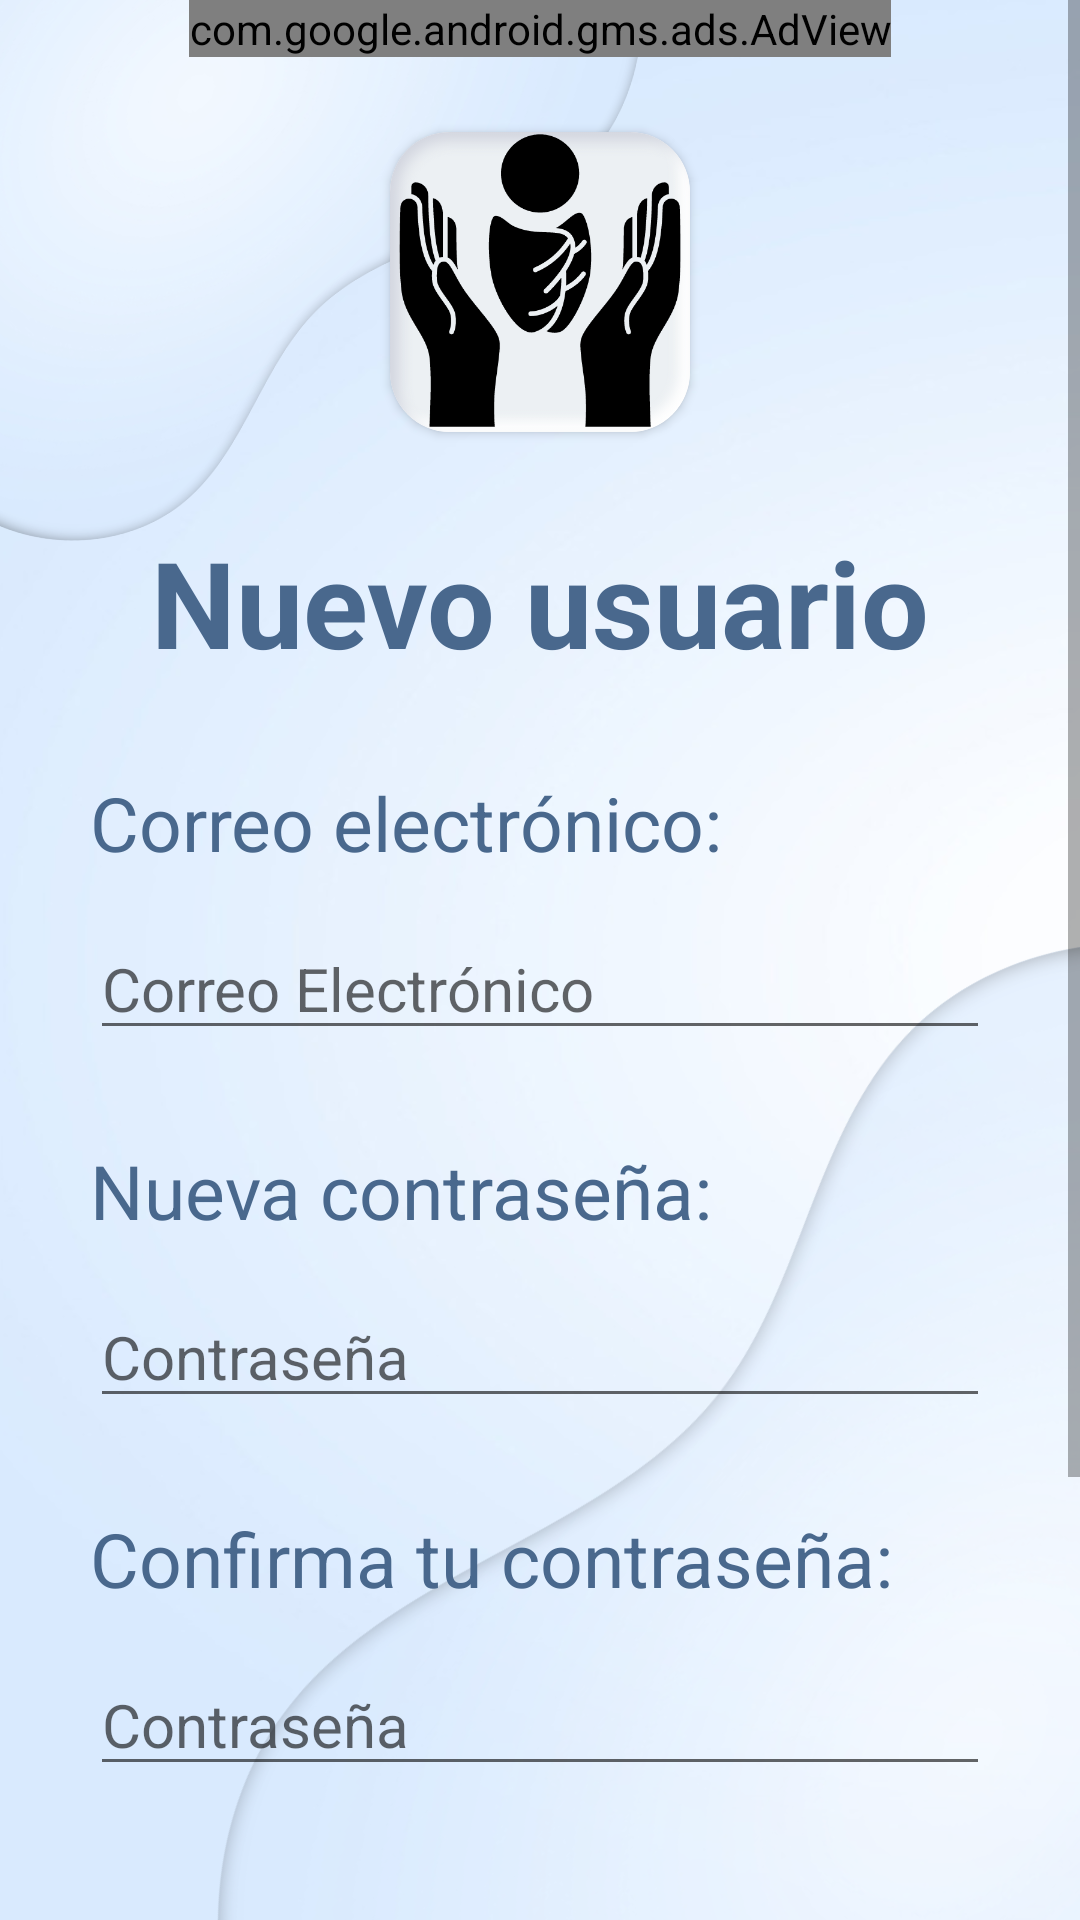

Write the Android layout XML for this screen, with the resource values it uses.
<!-- AndroidManifest.xml: application theme Base.Theme.KindersControl -->
<!-- res/layout/activity_registrar_usuario.xml -->
<?xml version="1.0" encoding="utf-8"?>
<ScrollView xmlns:android="http://schemas.android.com/apk/res/android"
    xmlns:app="http://schemas.android.com/apk/res-auto"
    xmlns:tools="http://schemas.android.com/tools"
    android:layout_width="match_parent"
    android:layout_height="match_parent"
    android:background="@drawable/fondokinder"
    tools:context=".cuenta.RegistrarUsuario">

    <androidx.constraintlayout.widget.ConstraintLayout
        android:layout_width="match_parent"
        android:layout_height="wrap_content"
        android:layout_marginHorizontal="30dp">

        <com.google.android.gms.ads.AdView xmlns:ads="http://schemas.android.com/apk/res-auto"
            android:id="@+id/adView"
            android:layout_width="wrap_content"
            android:layout_height="wrap_content"
            android:layout_gravity="center"
            ads:adSize="BANNER"
            ads:adUnitId="ca-app-pub-3940256099942544/6300978111"
            app:layout_constraintEnd_toEndOf="parent"
            app:layout_constraintStart_toStartOf="parent"
            app:layout_constraintTop_toTopOf="parent" />

        <androidx.cardview.widget.CardView
            android:id="@+id/imageView"
            android:layout_width="wrap_content"
            android:layout_height="wrap_content"
            android:layout_marginTop="25dp"
            app:cardCornerRadius="20dp"
            app:layout_constraintEnd_toEndOf="parent"
            app:layout_constraintStart_toStartOf="parent"
            app:layout_constraintTop_toBottomOf="@id/adView">

            <ImageView
                android:layout_width="100dp"
                android:layout_height="100dp"
                android:layout_gravity="center"
                android:contentDescription="@string/imagenkinderscontrol"
                android:src="@drawable/logokinder" />
        </androidx.cardview.widget.CardView>

        <TextView
            android:id="@+id/tvRegistrarNuevoUsuario"
            style="@style/tvTitulos1"
            android:layout_marginTop="30dp"
            android:text="@string/lblRegistrarNuevoUsuario"
            app:layout_constraintEnd_toEndOf="parent"
            app:layout_constraintStart_toStartOf="parent"
            app:layout_constraintTop_toBottomOf="@+id/imageView" />

        <TextView
            android:id="@+id/lblCorreo"
            android:layout_width="wrap_content"
            android:layout_height="wrap_content"
            android:layout_marginTop="30dp"
            android:text="@string/lblCorreo"
            android:textColor="@color/textColor"
            android:textSize="25sp"
            app:layout_constraintEnd_toEndOf="parent"
            app:layout_constraintHorizontal_bias="0"
            app:layout_constraintStart_toStartOf="parent"
            app:layout_constraintTop_toBottomOf="@+id/tvRegistrarNuevoUsuario" />

        <EditText
            android:id="@+id/campoNuevoCorreo"
            android:layout_width="0dp"
            android:layout_height="wrap_content"
            android:layout_marginTop="15dp"
            android:hint="Correo Electrónico"
            android:inputType="textEmailAddress"
            android:textColor="@color/textColor"
            android:textSize="20sp"
            app:layout_constraintEnd_toEndOf="parent"
            app:layout_constraintStart_toStartOf="parent"
            app:layout_constraintTop_toBottomOf="@+id/lblCorreo" />

        <TextView
            android:id="@+id/lblNuevaContra"
            android:layout_width="wrap_content"
            android:layout_height="wrap_content"
            android:layout_marginTop="30dp"
            android:text="@string/lblNuevaContra"
            android:textColor="@color/textColor"
            android:textSize="25sp"
            app:layout_constraintEnd_toEndOf="parent"
            app:layout_constraintHorizontal_bias="0"
            app:layout_constraintStart_toStartOf="parent"
            app:layout_constraintTop_toBottomOf="@+id/campoNuevoCorreo" />

        <EditText
            android:id="@+id/campoNuevaContraseña"
            android:layout_width="0dp"
            android:layout_height="wrap_content"
            android:layout_marginTop="15dp"
            android:hint="Contraseña"
            android:inputType="textPassword"
            android:textColor="@color/textColor"
            android:textSize="20sp"
            app:layout_constraintEnd_toEndOf="parent"
            app:layout_constraintStart_toStartOf="parent"
            app:layout_constraintTop_toBottomOf="@+id/lblNuevaContra" />

        <TextView
            android:id="@+id/lblConfirmaContra"
            android:layout_width="wrap_content"
            android:layout_height="wrap_content"
            android:layout_marginTop="30dp"
            android:text="@string/lblConfirmaContra"
            android:textColor="@color/textColor"
            android:textSize="25sp"
            app:layout_constraintEnd_toEndOf="parent"
            app:layout_constraintHorizontal_bias="0"
            app:layout_constraintStart_toStartOf="parent"
            app:layout_constraintTop_toBottomOf="@+id/campoNuevaContraseña" />

        <EditText
            android:id="@+id/campoConfirmarContraseña"
            android:layout_width="0dp"
            android:layout_height="wrap_content"
            android:layout_marginTop="15dp"
            android:layout_marginBottom="10dp"
            android:hint="Contraseña"
            android:inputType="textPassword"
            android:textColor="@color/textColor"
            android:textSize="20sp"
            app:layout_constraintEnd_toEndOf="parent"
            app:layout_constraintStart_toStartOf="parent"
            app:layout_constraintTop_toBottomOf="@+id/lblConfirmaContra" />

        <TextView
            android:id="@+id/txtCorreoValido"
            android:layout_width="wrap_content"
            android:layout_height="wrap_content"
            android:layout_gravity="center"
            android:layout_marginBottom="15dp"
            android:textColor="@color/rojo"
            android:textSize="15sp"
            app:layout_constraintEnd_toEndOf="parent"
            app:layout_constraintHorizontal_bias="0"
            app:layout_constraintStart_toStartOf="parent"
            app:layout_constraintTop_toBottomOf="@id/campoConfirmarContraseña" />

        <TextView
            android:id="@+id/txtContraseñaValida"
            android:layout_width="wrap_content"
            android:layout_height="wrap_content"
            android:layout_gravity="center"
            android:layout_marginBottom="15dp"
            android:textColor="@color/rojo"
            android:textSize="15sp"
            app:layout_constraintEnd_toEndOf="parent"
            app:layout_constraintHorizontal_bias="0"
            app:layout_constraintStart_toStartOf="parent"
            app:layout_constraintTop_toBottomOf="@id/txtCorreoValido" />

        <LinearLayout
            android:id="@+id/layoutTerminosCondiciones"
            android:layout_width="wrap_content"
            android:layout_height="wrap_content"
            android:layout_marginTop="10dp"
            android:orientation="horizontal"
            app:layout_constraintEnd_toEndOf="parent"
            app:layout_constraintHorizontal_bias="0"
            app:layout_constraintStart_toStartOf="parent"
            app:layout_constraintTop_toBottomOf="@+id/txtContraseñaValida">

            <CheckBox
                android:id="@+id/checkboxAceptar"
                android:layout_width="wrap_content"
                android:layout_height="wrap_content" />

            <TextView
                android:id="@+id/termsAndPrivacyTextView"
                android:layout_width="wrap_content"
                android:layout_height="wrap_content"
                android:autoLink="web"
                android:textAppearance="@style/TextAppearance.AppCompat.Body1"
                android:textColor="@color/textColor" />
        </LinearLayout>

        <Button
            android:id="@+id/btnRegistrarse"
            android:layout_width="wrap_content"
            android:layout_height="wrap_content"
            android:layout_marginTop="20dp"
            android:layout_marginBottom="70dp"
            android:background="@drawable/redondeado_completo"
            android:text="@string/lblRegistrarse"
            android:textSize="20sp"
            app:layout_constraintBottom_toBottomOf="parent"
            app:layout_constraintEnd_toEndOf="parent"
            app:layout_constraintStart_toStartOf="parent"
            app:layout_constraintTop_toBottomOf="@+id/layoutTerminosCondiciones" />


    </androidx.constraintlayout.widget.ConstraintLayout>
</ScrollView>
<!-- resources referenced by this layout -->
<resources>
  <color name="rojo">#FF0000</color>
  <color name="textColor">#49688D</color>
  <!-- drawable fondokinder: png bitmap (drawable, 332066 bytes) -->
  <!-- drawable logokinder: png bitmap (drawable, 46470 bytes) -->
  <!-- drawable redondeado_completo (drawable) -->
  <?xml version="1.0" encoding="utf-8"?>
  <shape xmlns:android="http://schemas.android.com/apk/res/android">
  <solid android:color="@color/white"></solid>
      <corners android:radius="30dp"></corners>
  </shape>
  <string name="imagenkinderscontrol">imagenKindersControl</string>
  <string name="lblConfirmaContra">Confirma tu contraseña:</string>
  <string name="lblCorreo">Correo electrónico:</string>
  <string name="lblNuevaContra">Nueva contraseña:</string>
  <string name="lblRegistrarNuevoUsuario">Nuevo usuario</string>
  <string name="lblRegistrarse">Registrarse</string>
  <style name="tvTitulos1">
          <item name="android:layout_height">wrap_content</item>
          <item name="android:layout_width">wrap_content</item>
          <item name="android:textColor">@color/textColor</item>
          <item name="android:layout_gravity">center</item>
          <item name="android:textSize">40sp</item>
          <item name="android:textStyle">bold</item>
          <item name="android:layout_marginBottom">30dp</item>
          <item name="android:layout_marginTop">10dp</item>
      </style>
  <style name="Base.Theme.KindersControl" parent="Theme.MaterialComponents.DayNight.DarkActionBar">
          
          <item name="colorPrimary">@color/botones</item>
          <item name="colorSecondary">@color/textColor</item>
      </style>
  <color name="white">#FFFFFFFF</color>
  <color name="botones">#49688D</color>
</resources>
